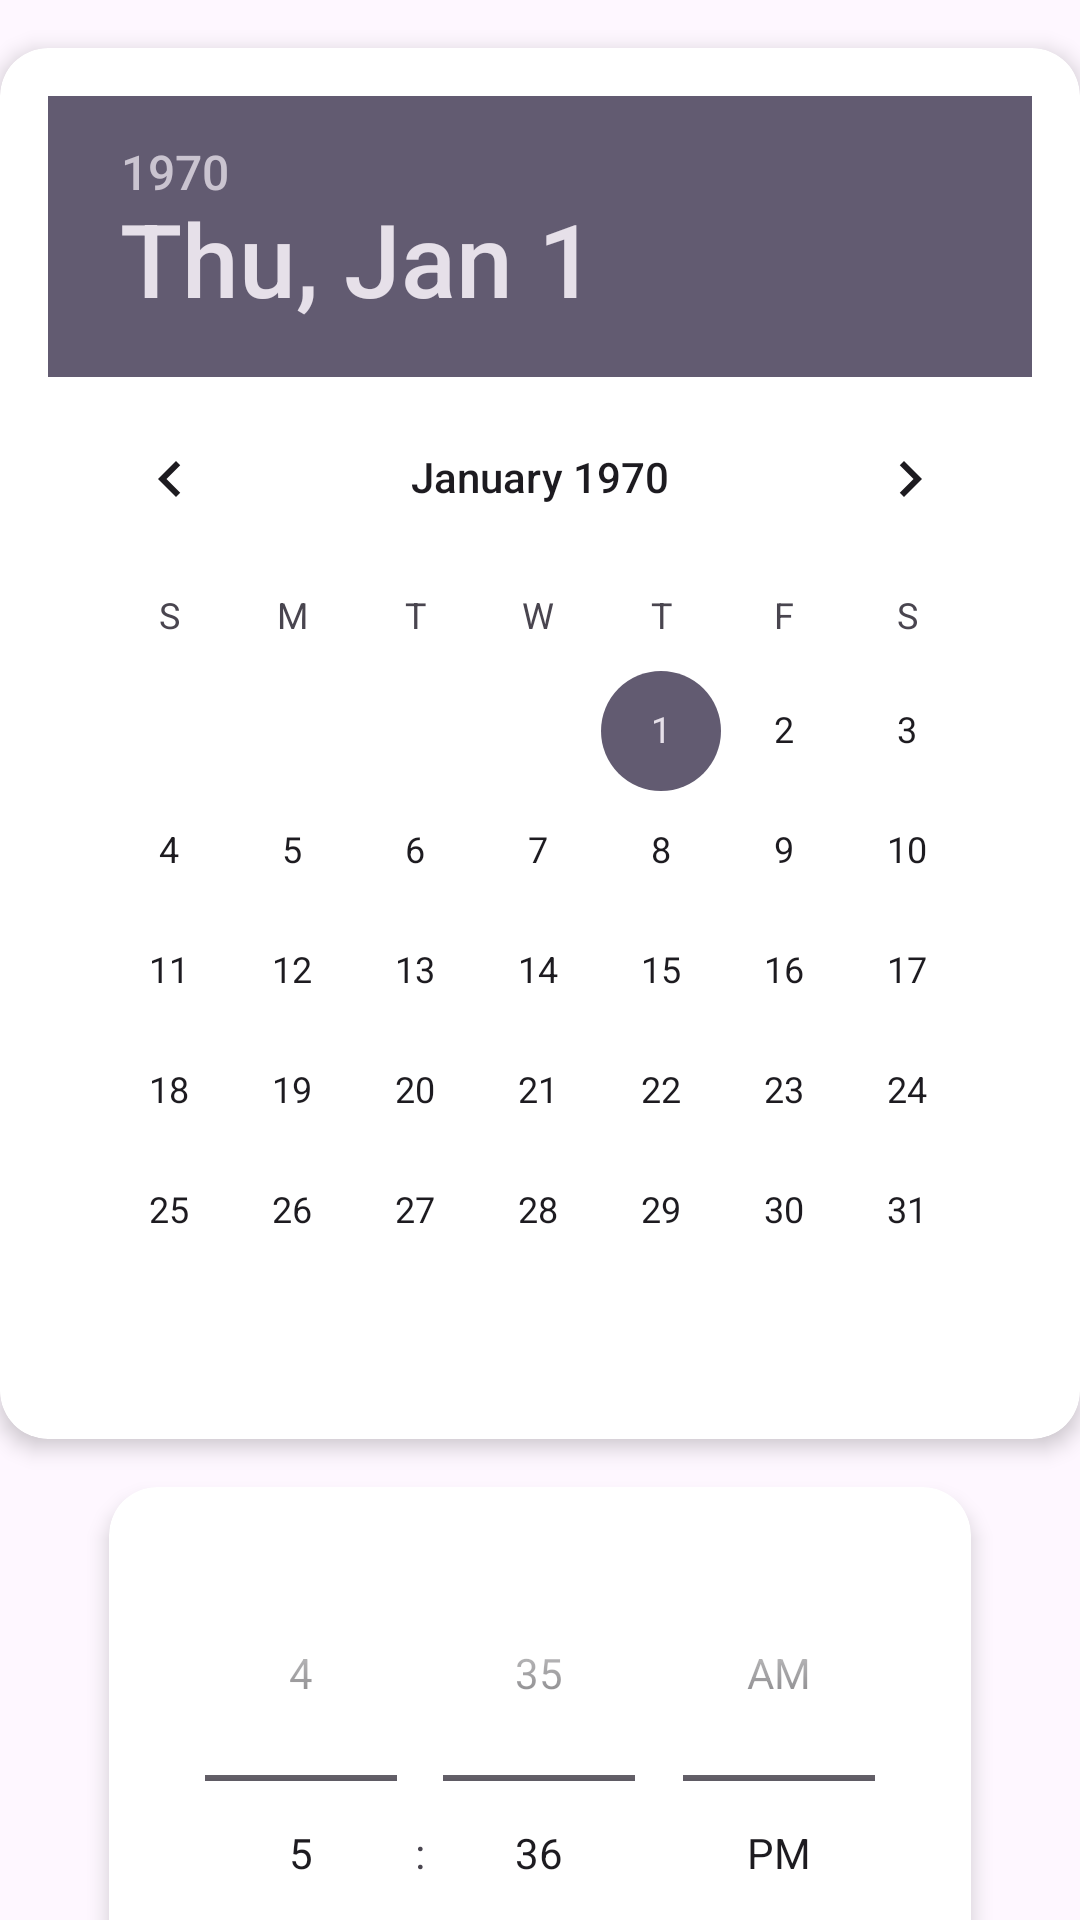

Produce the Android XML layout that renders to this screen, including the resource entries it uses.
<!-- AndroidManifest.xml: application theme Theme.Intend_demo -->
<!-- res/layout/activity_date_and_time_picker.xml -->
<?xml version="1.0" encoding="utf-8"?>
<androidx.constraintlayout.widget.ConstraintLayout xmlns:android="http://schemas.android.com/apk/res/android"
    xmlns:app="http://schemas.android.com/apk/res-auto"
    xmlns:tools="http://schemas.android.com/tools"
    android:id="@+id/main"
    android:layout_width="match_parent"
    android:layout_height="match_parent"
    tools:context=".DateAndTimePicker">

    
    <androidx.cardview.widget.CardView
        android:id="@+id/datePickerCard"
        android:layout_width="wrap_content"
        android:layout_height="wrap_content"
        android:layout_margin="16dp"
        app:cardCornerRadius="16dp"
        app:cardElevation="4dp"
        app:layout_constraintTop_toTopOf="parent"
        app:layout_constraintStart_toStartOf="parent"
        app:layout_constraintEnd_toEndOf="parent">

        <DatePicker
            android:id="@+id/datePicker"
            android:layout_width="wrap_content"
            android:layout_height="wrap_content"
            android:calendarViewShown="true"
            android:datePickerMode="calendar"
            android:layout_margin="16dp" />

    </androidx.cardview.widget.CardView>

    
    <androidx.cardview.widget.CardView
        android:id="@+id/timePickerCard"
        android:layout_width="wrap_content"
        android:layout_height="wrap_content"
        android:layout_margin="16dp"
        app:cardCornerRadius="16dp"
        app:cardElevation="4dp"
        app:layout_constraintTop_toBottomOf="@id/datePickerCard"
        app:layout_constraintStart_toStartOf="parent"
        app:layout_constraintEnd_toEndOf="parent">

        <TimePicker
            android:id="@+id/timePicker"
            android:layout_width="wrap_content"
            android:layout_height="wrap_content"
            android:timePickerMode="spinner"
            android:layout_margin="16dp" />

    </androidx.cardview.widget.CardView>

</androidx.constraintlayout.widget.ConstraintLayout>
<!-- resources referenced by this layout -->
<resources>
  <style name="Theme.Intend_demo" parent="Base.Theme.Intend_demo" />
  <style name="Base.Theme.Intend_demo" parent="Theme.Material3.DayNight.NoActionBar">
          
          
      </style>
</resources>
